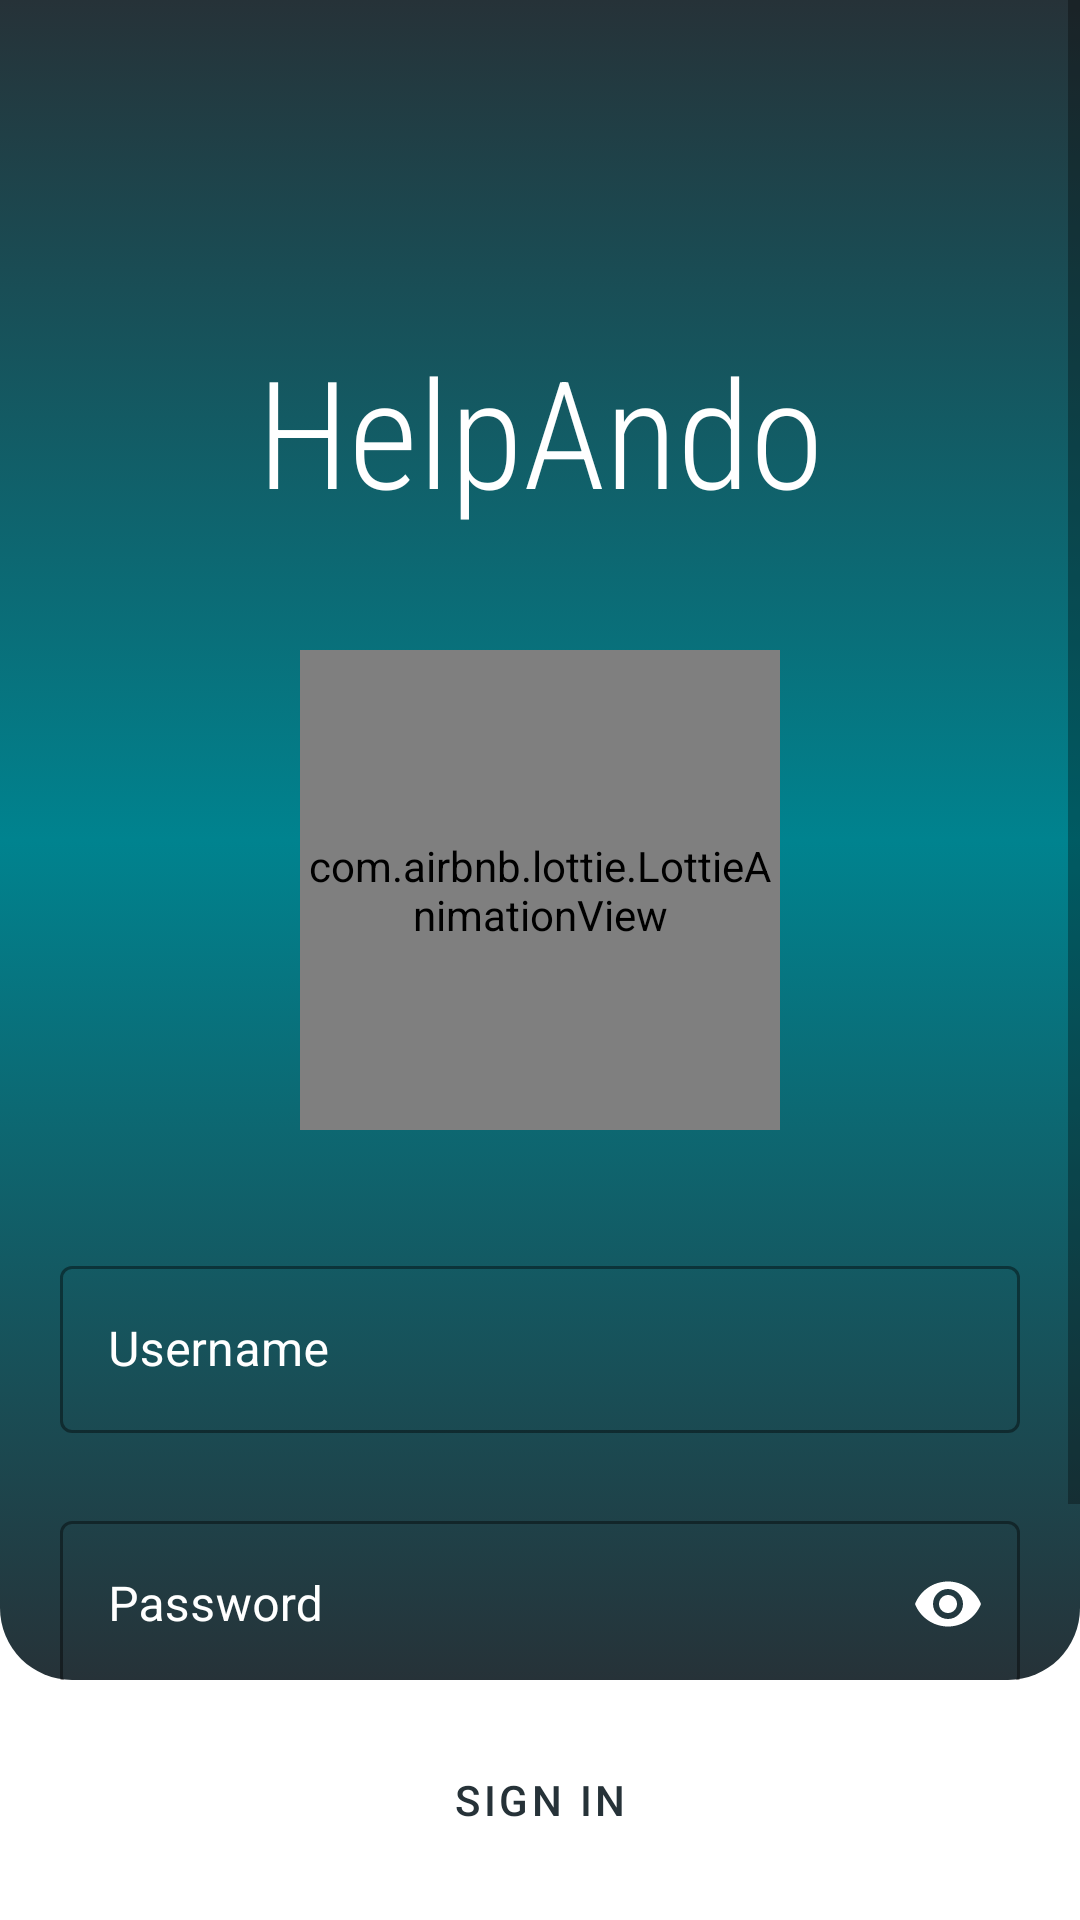

Reconstruct the res/layout file that produces this screen, plus the resources it refers to.
<!-- AndroidManifest.xml: application theme Theme.HelpAndoApp -->
<!-- res/layout/activity_login.xml -->
<?xml version="1.0" encoding="utf-8"?>
<androidx.constraintlayout.widget.ConstraintLayout xmlns:android="http://schemas.android.com/apk/res/android"
    xmlns:app="http://schemas.android.com/apk/res-auto"
    xmlns:tools="http://schemas.android.com/tools"
    android:layout_width="match_parent"
    android:layout_height="match_parent"
    android:background="@color/white"
    tools:context=".LoginActivity">

    <ScrollView
        android:id="@+id/containerLogIn"
        android:layout_width="match_parent"
        android:layout_height="match_parent"
        android:layout_marginBottom="80dp"
        app:layout_constraintEnd_toEndOf="parent"
        app:layout_constraintStart_toStartOf="parent"
        app:layout_constraintTop_toTopOf="parent"
        android:background="@drawable/background"
        >

        <RelativeLayout
            android:layout_width="match_parent"
            android:layout_height="wrap_content"
            android:elevation="30dp"
            android:gravity="center_vertical"
            android:padding="20dp"
            >

            <TextView
                android:id="@+id/ivLogo"
                style="@style/TextAppearance.AppCompat.Title"
                android:layout_width="match_parent"
                android:layout_height="wrap_content"
                android:layout_marginTop="90dp"
                android:contentDescription="@string/app_name"
                android:fontFamily="sans-serif-condensed-light"
                android:gravity="center"
                android:text="@string/app_short_name"
                android:textColor="@color/white"
                android:textSize="50dp" />

            <com.airbnb.lottie.LottieAnimationView
                android:id="@+id/ivAnimation"
                android:layout_width="160dp"
                android:layout_height="160dp"
                android:layout_below="@+id/ivLogo"
                android:layout_marginTop="40dp"
                android:layout_centerHorizontal="true"
                app:lottie_autoPlay="true"
                app:lottie_loop="true"
                app:lottie_rawRes="@raw/hand" />

            <com.google.android.material.textfield.TextInputLayout
                android:id="@+id/tfUser"
                android:layout_width="match_parent"
                android:layout_height="wrap_content"
                android:layout_below="@+id/ivAnimation"
                android:layout_marginTop="40dp"
                app:startIconDrawable="@drawable/ic_user_24">

                <com.google.android.material.textfield.TextInputEditText
                    android:id="@+id/etUsername"
                    android:layout_width="match_parent"
                    android:layout_height="wrap_content"
                    android:hint="@string/etUser_hint"
                    android:inputType="text"
                    android:textColor="@color/white" />

            </com.google.android.material.textfield.TextInputLayout>

            <com.google.android.material.textfield.TextInputLayout
                android:id="@+id/tfPassword"
                android:layout_width="match_parent"
                android:layout_height="wrap_content"
                android:layout_below="@+id/tfUser"
                android:layout_marginTop="24dp"
                app:endIconMode="password_toggle"
                app:startIconDrawable="@drawable/ic_password_24">

                <com.google.android.material.textfield.TextInputEditText
                    android:id="@+id/etPassword"
                    android:layout_width="match_parent"
                    android:layout_height="wrap_content"
                    android:hint="@string/etPassword_hint"
                    android:inputType="textPassword"
                    android:textColor="@color/white" />
            </com.google.android.material.textfield.TextInputLayout>

            <TextView
                android:id="@+id/tvSignUp"
                android:layout_width="wrap_content"
                android:layout_height="wrap_content"
                android:layout_below="@+id/tfPassword"
                android:layout_alignParentRight="true"
                android:layout_marginTop="24dp"
                android:clickable="true"
                android:contentDescription="@string/tvSignUp_description"
                android:focusable="true"
                android:onClick="onClickSignUp"
                android:text="@string/tvSignUp_text"
                android:textColor="@color/white"
                android:textStyle="italic" />
        </RelativeLayout>
    </ScrollView>

    <Button
        android:id="@+id/btnSignIn"
        style="?android:attr/buttonBarButtonStyle"
        android:layout_width="wrap_content"
        android:layout_height="wrap_content"
        android:contentDescription="@string/btnSignIn_description"
        android:onClick="onClickSignInButton"
        android:focusable="true"
        android:text="@string/btnSignIn_text"
        android:textColor="@color/green_4"
        android:drawableEnd="@drawable/ic_next"
        app:layout_constraintBottom_toBottomOf="parent"
        app:layout_constraintEnd_toEndOf="parent"
        app:layout_constraintStart_toStartOf="parent"
        app:layout_constraintTop_toBottomOf="@+id/containerLogIn" />
</androidx.constraintlayout.widget.ConstraintLayout>
<!-- resources referenced by this layout -->
<resources>
  <color name="green_4">#263238</color>
  <color name="white">#FFFFFFFF</color>
  <!-- drawable background (drawable) -->
  <?xml version="1.0" encoding="utf-8"?>
  <selector xmlns:android="http://schemas.android.com/apk/res/android">
      <item>
          <shape>
              <corners android:bottomLeftRadius="24dp"
                  android:bottomRightRadius="24dp"/>
                  <gradient
                      android:angle="90"
                      android:startColor="@color/green_4"
                      android:centerColor="@color/green_1"
                      android:endColor="@color/green_4"
                      android:type="linear"
                      />
          </shape>
      </item>
  </selector>
  <string name="app_name">HelpAndoApp</string>
  <string name="app_short_name">HelpAndo</string>
  <string name="btnSignIn_description">Button to sign in</string>
  <string name="btnSignIn_text">Sign In</string>
  <string name="etPassword_hint">Password</string>
  <string name="etUser_hint">Username</string>
  <string name="tvSignUp_description">Sign up here</string>
  <string name="tvSignUp_text">Sign Up</string>
  <style name="Theme.HelpAndoApp" parent="Theme.MaterialComponents.DayNight.NoActionBar">
          
          <item name="colorPrimary">@color/green_1</item>
          <item name="colorPrimaryVariant">@color/green_3</item>
          <item name="colorOnPrimary">@color/black</item>
          
          <item name="colorSecondary">@color/green_3</item>
          <item name="colorSecondaryVariant">@color/green_4</item>
          <item name="colorOnSecondary">@color/black</item>
          
          <item name="android:statusBarColor" tools:targetApi="l">?attr/colorPrimaryVariant</item>
          
          <item name="textInputStyle">@style/AppTheme.TextInputLayout</item>
          
          <item name="android:windowActivityTransitions">true</item>
      </style>
  <color name="green_1">#00838f</color>
  <color name="green_3">#005662</color>
  <color name="black">#FF000000</color>
  <style name="AppTheme.TextInputLayout" parent="Widget.MaterialComponents.TextInputLayout.OutlinedBox">
          <item name="boxStrokeColor">@color/tv_login</item>
          <item name="boxBackgroundColor">@android:color/transparent</item>
          <item name="android:textColorHint">@color/tv_login</item>
          <item name="hintTextColor">@color/tv_login</item>
          <item name="endIconTint">@color/white</item>
          <item name="startIconTint">@color/white</item>
          <item name="android:textColor">@color/white</item>
          <item name="textInputStyle">@style/Widget.MaterialComponents.TextInputLayout.OutlinedBox</item>
      </style>
  <color name="tv_login">#FFFFFFFF</color>
</resources>
